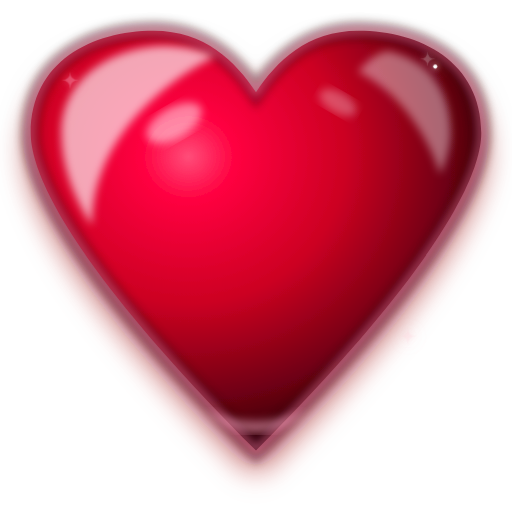
t = 0.00 s
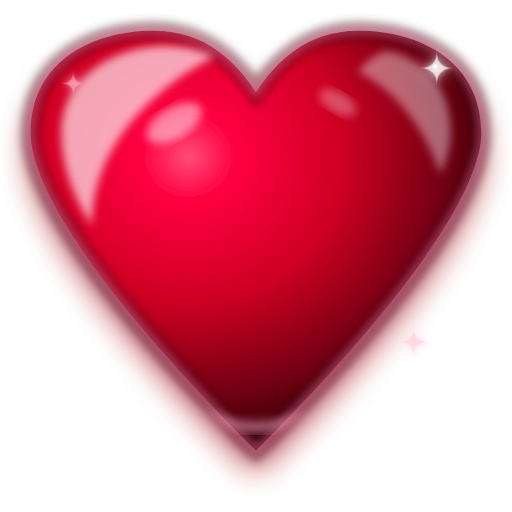
t = 0.45 s
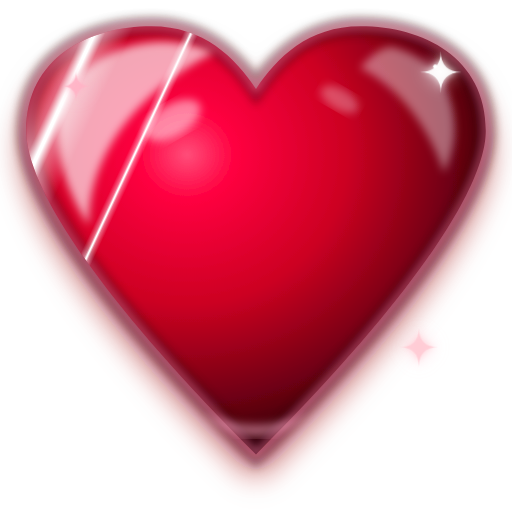
t = 0.86 s
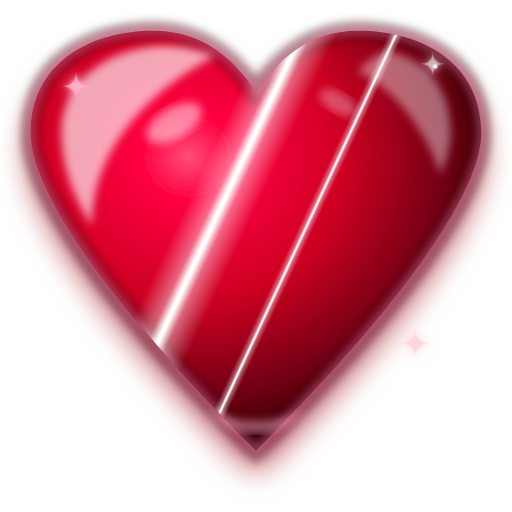
t = 1.25 s
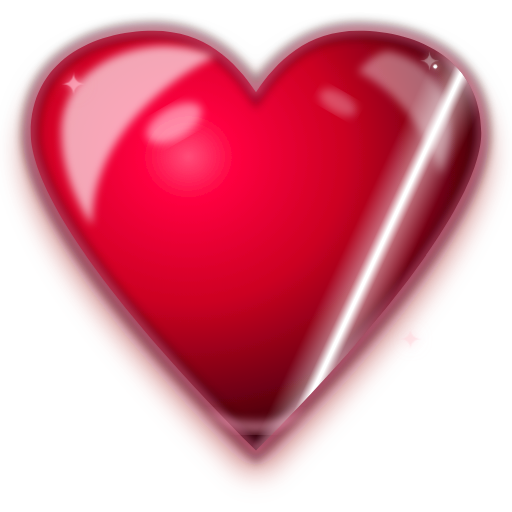
t = 1.60 s
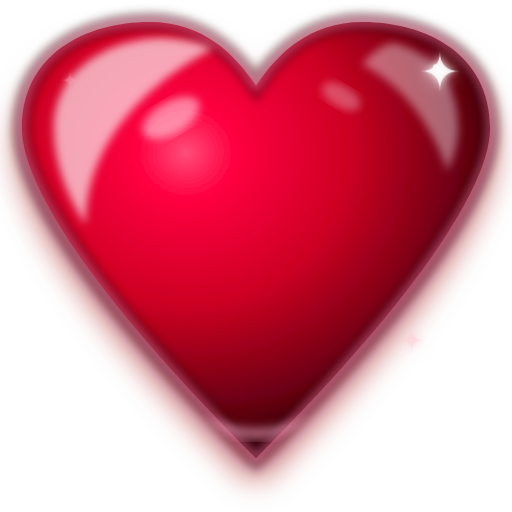
t = 2.10 s

The animated SVG that drew these frames (rendered in a browser with its animation timeline set to each time). Animation: 11 SMIL elements (animate=6,animateTransform=5); one cycle of 2.50 s, repeats indefinitely.

<svg xmlns="http://www.w3.org/2000/svg" viewBox="0 0 500 500" width="100%" height="100%">
  <defs>
    <!-- Master Path for the Plump Heart -->
    <path id="heartPath" d="M 250, 440 C 90, 280 30, 180 30, 130 C 30, 60 90, 30 150, 30 C 200, 30 230, 60 250, 90 C 270, 60 300, 30 350, 30 C 410, 30 470, 60 470, 130 C 470, 180 410, 280 250, 440 Z" />

    <!-- 3D Base Gradient for the Heart (Bright Pinkish-Red to Deep Maroon) -->
    <radialGradient id="heartGrad" cx="35%" cy="30%" r="70%">
      <stop offset="0%" stop-color="#ff4d79" />
      <stop offset="15%" stop-color="#ff0040" />
      <stop offset="50%" stop-color="#cc0022" />
      <stop offset="85%" stop-color="#660011" />
      <stop offset="100%" stop-color="#330008" />
    </radialGradient>

    <!-- Super Bright Chamak (Animated Shine Strip) -->
    <linearGradient id="shineGrad" x1="0%" y1="0%" x2="100%" y2="0%">
      <stop offset="0%" stop-color="rgba(255,255,255,0)" />
      <stop offset="35%" stop-color="rgba(255,255,255,0.4)" />
      <stop offset="48%" stop-color="#ffffff" />
      <stop offset="52%" stop-color="#ffffff" />
      <stop offset="65%" stop-color="rgba(255,255,255,0.4)" />
      <stop offset="100%" stop-color="rgba(255,255,255,0)" />
    </linearGradient>

    <!-- Premium Drop Shadow for transparent background -->
    <filter id="drop-shadow" x="-30%" y="-30%" width="160%" height="160%">
      <feDropShadow dx="0" dy="18" stdDeviation="15" flood-color="#000000" flood-opacity="0.6"/>
      <feDropShadow dx="0" dy="6" stdDeviation="8" flood-color="#ff0040" flood-opacity="0.4"/>
    </filter>

    <!-- Star Twinkle Glow -->
    <filter id="glow" x="-50%" y="-50%" width="200%" height="200%">
      <feGaussianBlur stdDeviation="3" result="blur1"/>
      <feGaussianBlur stdDeviation="8" result="blur2"/>
      <feMerge>
        <feMergeNode in="blur2"/>
        <feMergeNode in="blur1"/>
        <feMergeNode in="SourceGraphic"/>
      </feMerge>
    </filter>

    <!-- Blur for 3D Glossy Wet Highlights -->
    <filter id="soft-blur">
      <feGaussianBlur stdDeviation="4"/>
    </filter>
    <filter id="heavy-blur">
      <feGaussianBlur stdDeviation="8"/>
    </filter>

    <!-- Clip Path for the Chamak Strip to stay inside the heart -->
    <clipPath id="heartClip">
      <use href="#heartPath" />
    </clipPath>
  </defs>

  <!-- Animated Beating/Pulsing Group -->
  <g transform-origin="250 250">
    <!-- Heartbeat Animation -->
    <animateTransform 
      attributeName="transform" 
      type="scale" 
      values="1; 1.07; 1; 1.04; 1; 1" 
      keyTimes="0; 0.1; 0.25; 0.4; 0.55; 1" 
      dur="1.8s" 
      repeatCount="indefinite" 
    />

    <!-- Main Heart Shape with Drop Shadow and 3D Gradient -->
    <use href="#heartPath" fill="url(#heartGrad)" filter="url(#drop-shadow)" />

    <!-- Inner Dark Shadow for 3D edge depth -->
    <use href="#heartPath" fill="none" stroke="#2a0007" stroke-width="18" opacity="0.4" filter="url(#soft-blur)" />

    <!-- Inner Light Rim (Bounce Light) -->
    <use href="#heartPath" fill="none" stroke="#ff80a6" stroke-width="6" opacity="0.6" filter="url(#soft-blur)" />

    <!-- 3D Wet/Glossy Specular Highlights -->
    <!-- Large Left Highlight -->
    <path d="M 60, 130 C 60, 70 120, 45 160, 45 C 190, 45 210, 55 210, 55 C 170, 75 90, 130 90, 220 C 90, 220 60, 180 60, 130 Z" fill="#ffffff" opacity="0.65" filter="url(#soft-blur)" />
    
    <!-- Small Right Highlight -->
    <path d="M 380, 50 C 420, 60 440, 90 440, 130 C 440, 150 430, 170 430, 170 C 430, 170 410, 100 350, 70 C 350, 70 365, 50 380, 50 Z" fill="#ffffff" opacity="0.4" filter="url(#soft-blur)" />
    
    <!-- Center Plump Highlight (Adds Extreme 3D Depth) -->
    <ellipse cx="170" cy="120" rx="30" ry="15" transform="rotate(-30 170 120)" fill="#ffffff" opacity="0.5" filter="url(#soft-blur)" />
    <ellipse cx="330" cy="100" rx="20" ry="10" transform="rotate(30 330 100)" fill="#ffffff" opacity="0.3" filter="url(#soft-blur)" />

    <!-- Bottom Bounce Light (Reflection) -->
    <path d="M 200, 400 C 230, 430 270, 430 300, 400 C 270, 415 230, 415 200, 400 Z" fill="#ffb3cc" opacity="0.5" filter="url(#soft-blur)" />

    <!-- The Running Chamak Patti (Animated Shine Effect) -->
    <g clip-path="url(#heartClip)">
      <rect x="-300" y="-50" width="70" height="550" fill="url(#shineGrad)" transform="skewX(-25)">
        <animate attributeName="x" from="-350" to="650" dur="2s" repeatCount="indefinite" />
      </rect>
      <!-- Secondary thinner shine -->
      <rect x="-180" y="-50" width="15" height="550" fill="url(#shineGrad)" transform="skewX(-25)">
        <animate attributeName="x" from="-230" to="770" dur="2s" repeatCount="indefinite" />
      </rect>
    </g>
  </g>

  <!-- Sparkling / Twinkling Glowing Stars -->
  <g fill="#ffffff" filter="url(#glow)">
    <!-- Top Right Star -->
    <g transform="translate(410, 50)">
      <path d="M 15 0 Q 15 15 30 15 Q 15 15 15 30 Q 15 15 0 15 Q 15 15 15 0 Z">
        <animateTransform attributeName="transform" type="scale" values="0.5; 1.5; 0.5" dur="1.5s" repeatCount="indefinite" />
        <animate attributeName="opacity" values="0.2; 1; 0.2" dur="1.5s" repeatCount="indefinite" />
      </path>
      <circle cx="15" cy="15" r="2" fill="#fff" />
    </g>

    <!-- Top Left Star -->
    <g transform="translate(60, 70)">
      <path d="M 12 0 Q 12 12 24 12 Q 12 12 12 24 Q 12 12 0 12 Q 12 12 12 0 Z" fill="#ffb3c6">
        <animateTransform attributeName="transform" type="scale" values="0.7; 1.3; 0.7" dur="2.1s" repeatCount="indefinite" />
        <animate attributeName="opacity" values="0.3; 1; 0.3" dur="2.1s" repeatCount="indefinite" />
      </path>
    </g>

    <!-- Bottom Left Star -->
    <g transform="translate(90, 360)">
      <path d="M 10 0 Q 10 10 20 10 Q 10 10 10 20 Q 10 10 0 10 Q 10 10 10 0 Z">
        <animateTransform attributeName="transform" type="scale" values="0.4; 1.1; 0.4" dur="2.5s" repeatCount="indefinite" />
        <animate attributeName="opacity" values="0.1; 0.8; 0.1" dur="2.5s" repeatCount="indefinite" />
      </path>
    </g>

    <!-- Bottom Right Star -->
    <g transform="translate(390, 320)">
      <path d="M 14 0 Q 14 14 28 14 Q 14 14 14 28 Q 14 14 0 14 Q 14 14 14 0 Z" fill="#ffccd5">
        <animateTransform attributeName="transform" type="scale" values="0.6; 1.4; 0.6" dur="1.8s" repeatCount="indefinite" />
        <animate attributeName="opacity" values="0.2; 0.9; 0.2" dur="1.8s" repeatCount="indefinite" />
      </path>
    </g>
  </g>
</svg>
